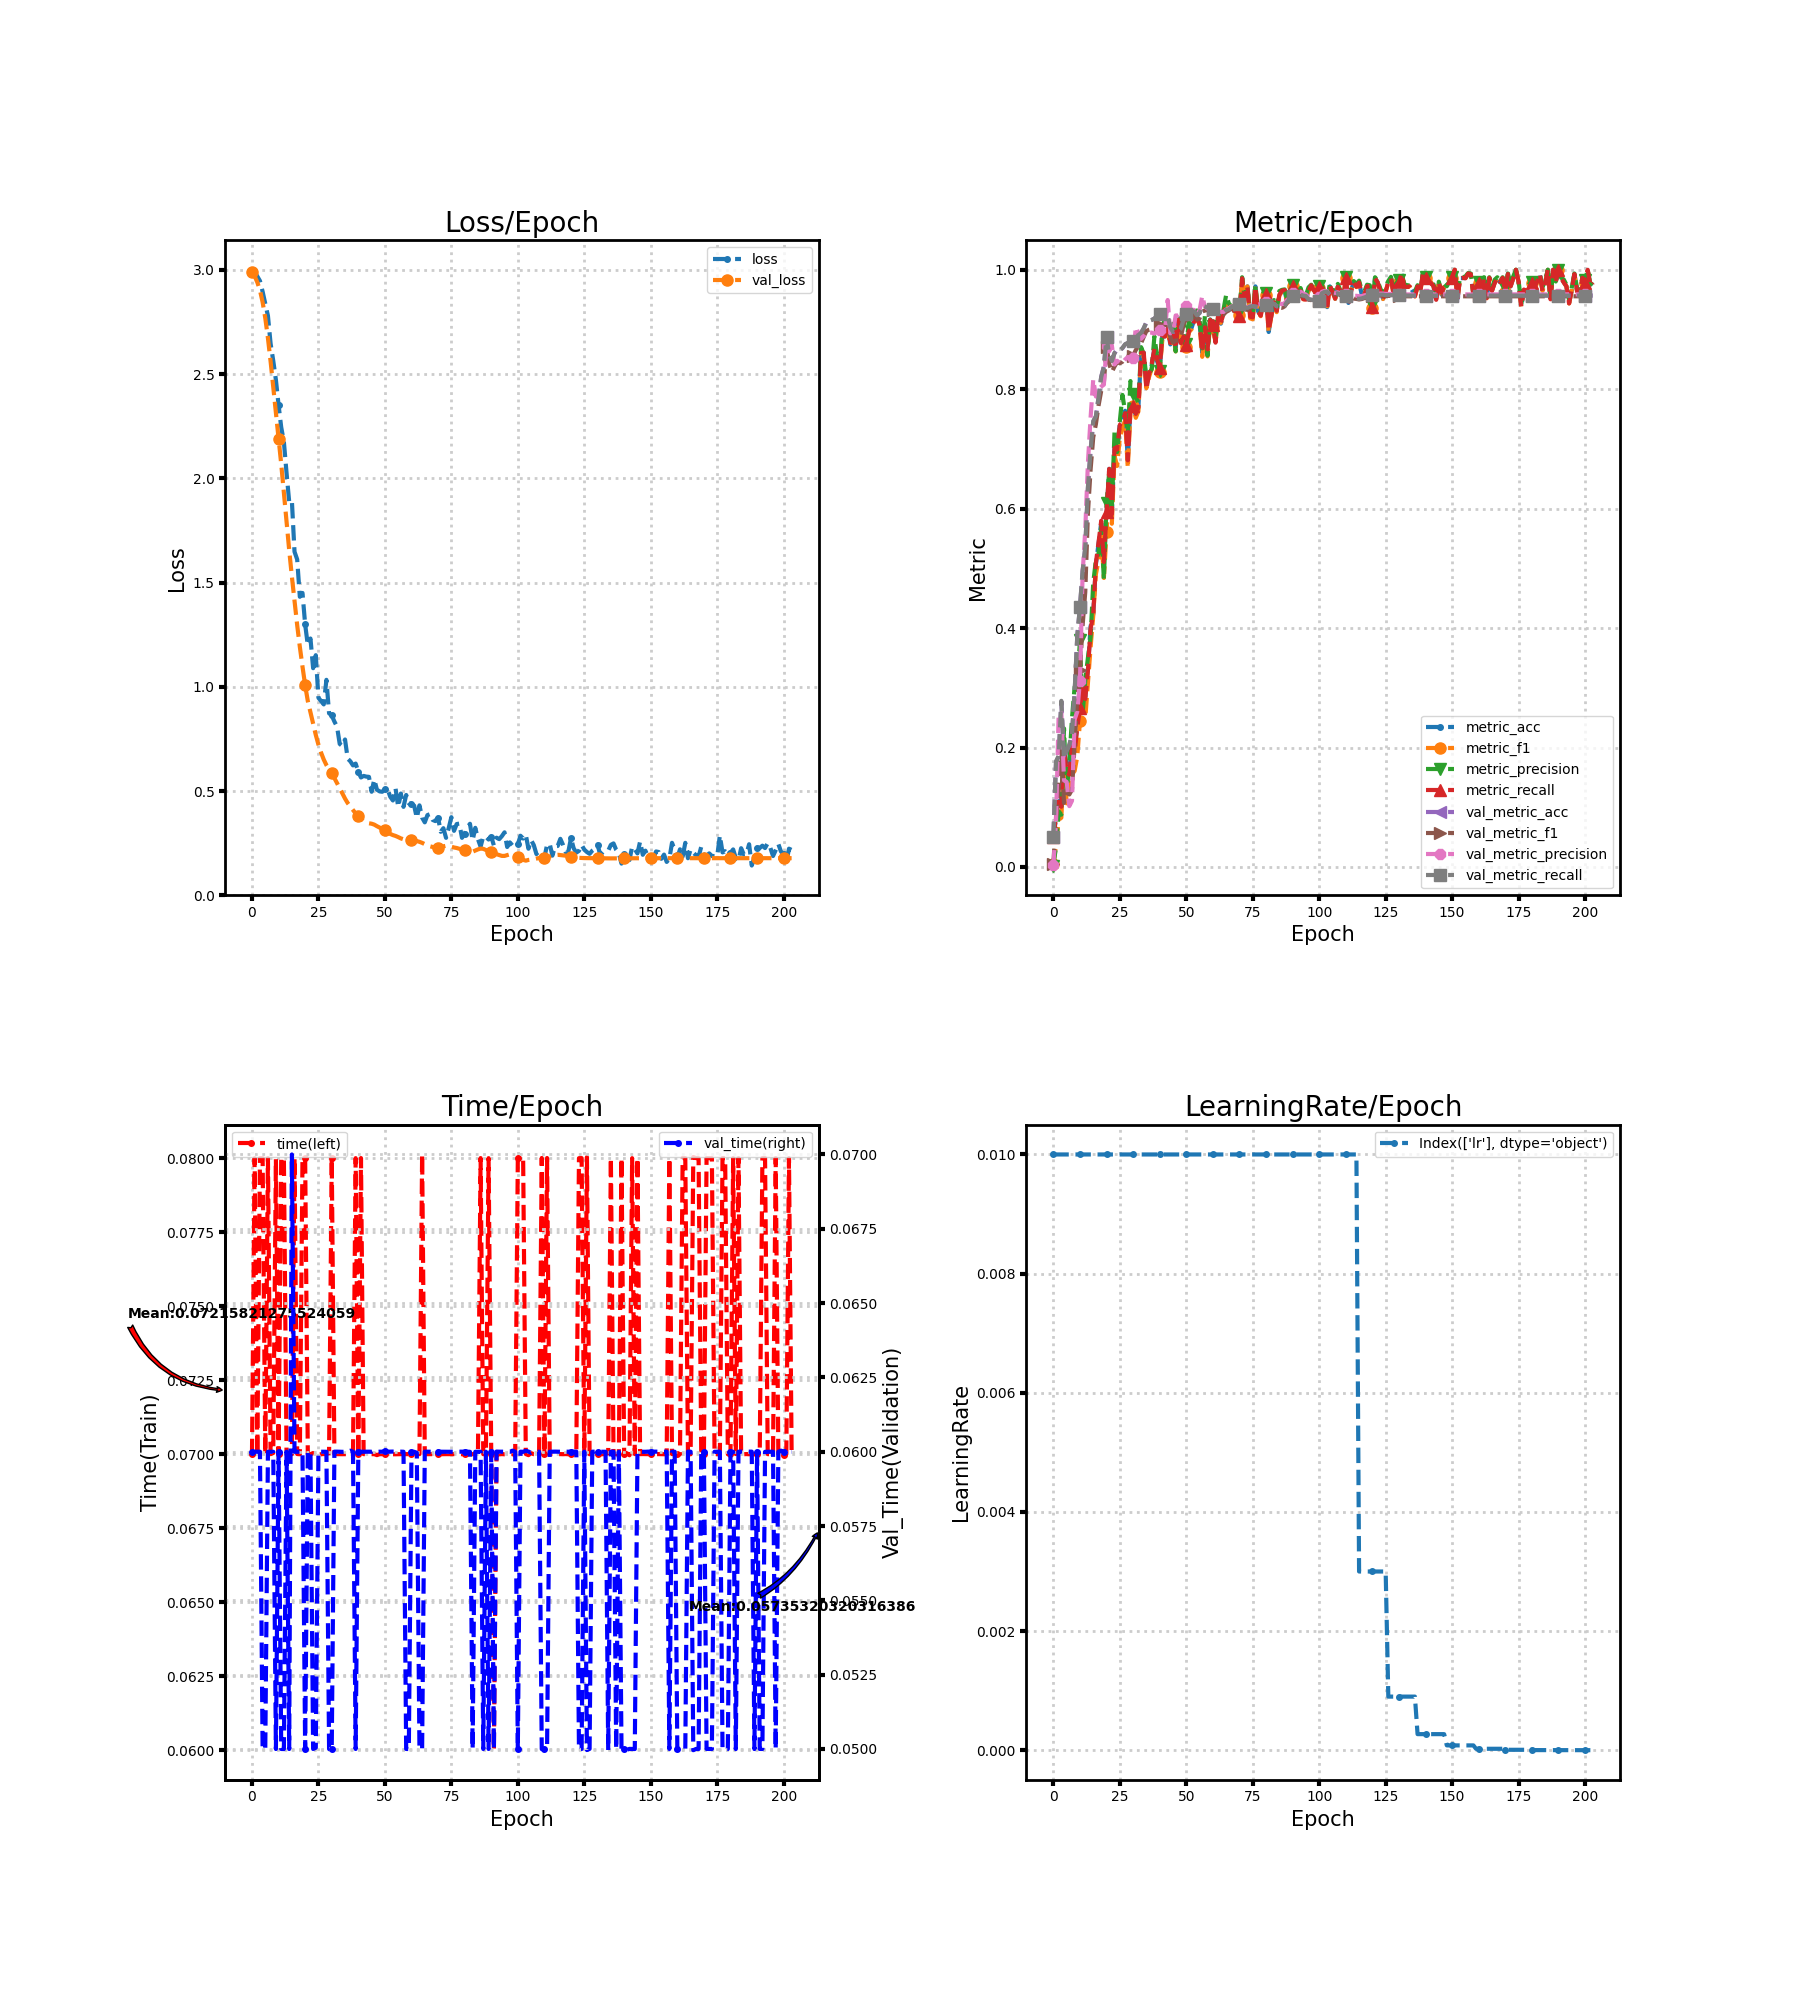

The file beside this chart, header and first rows:
loss, metric_acc, metric_f1, metric_precision, metric_recall, time, lr, val_loss, val_metric_acc, val_metric_f1, val_metric_precision, val_metric_recall, val_time
3, 0.04861, 0.004636, 0.002431, 0.05, 0.07, 0.01, 2.989, 0.05015, 0.004776, 0.002508, 0.05, 0.06
2.991, 0.08333, 0.03678, 0.0337, 0.08304, 0.08, 0.01, 2.97, 0.1759, 0.08345, 0.07513, 0.1768, 0.06
2.969, 0.1181, 0.0788, 0.09319, 0.1161, 0.07, 0.01, 2.941, 0.1852, 0.128, 0.2571, 0.1862, 0.06
2.947, 0.1042, 0.0825, 0.08756, 0.1009, 0.08, 0.01, 2.902, 0.277, 0.1965, 0.2588, 0.2782, 0.06
2.896, 0.2014, 0.1771, 0.2321, 0.1982, 0.08, 0.01, 2.845, 0.1806, 0.1072, 0.1452, 0.1815, 0.05
2.837, 0.1667, 0.1065, 0.1235, 0.1589, 0.07, 0.01, 2.769, 0.1952, 0.1262, 0.1424, 0.196, 0.05
2.78, 0.1597, 0.1298, 0.1764, 0.1545, 0.08, 0.01, 2.673, 0.2037, 0.1214, 0.1019, 0.2044, 0.06
2.646, 0.2083, 0.155, 0.249, 0.2018, 0.07, 0.01, 2.561, 0.2215, 0.1294, 0.1108, 0.2221, 0.06
2.564, 0.1944, 0.1608, 0.3016, 0.1911, 0.07004, 0.01, 2.44, 0.2924, 0.2039, 0.2469, 0.2935, 0.06
2.472, 0.2431, 0.1851, 0.3063, 0.233, 0.07997, 0.01, 2.315, 0.3866, 0.2805, 0.2601, 0.3876, 0.05
2.351, 0.2708, 0.2441, 0.3796, 0.2655, 0.07, 0.01, 2.191, 0.4352, 0.3293, 0.3119, 0.4362, 0.06001
2.245, 0.3056, 0.2432, 0.2566, 0.2982, 0.08, 0.01, 2.068, 0.4946, 0.4043, 0.4907, 0.4955, 0.05
2.175, 0.2847, 0.2483, 0.3127, 0.2813, 0.08, 0.01, 1.929, 0.5347, 0.4606, 0.565, 0.5355, 0.05
2.026, 0.3333, 0.309, 0.3503, 0.3295, 0.07, 0.01, 1.796, 0.635, 0.5926, 0.677, 0.6354, 0.06
1.887, 0.4028, 0.3678, 0.3847, 0.3991, 0.07, 0.01, 1.655, 0.6975, 0.6653, 0.7523, 0.6979, 0.05
1.894, 0.4236, 0.4208, 0.476, 0.4226, 0.07, 0.01, 1.529, 0.7461, 0.7195, 0.8165, 0.7463, 0.07
1.648, 0.5069, 0.4905, 0.5139, 0.5092, 0.08, 0.01, 1.414, 0.7546, 0.7417, 0.7878, 0.7545, 0.06
1.611, 0.5417, 0.5133, 0.5249, 0.5437, 0.07, 0.01, 1.296, 0.7863, 0.7727, 0.7997, 0.7857, 0.06
1.432, 0.5764, 0.558, 0.5695, 0.5798, 0.07, 0.01, 1.192, 0.821, 0.7973, 0.8044, 0.8204, 0.06
1.45, 0.5139, 0.4839, 0.4812, 0.5107, 0.08, 0.01, 1.097, 0.838, 0.8114, 0.8076, 0.8374, 0.06
1.3, 0.5903, 0.5617, 0.6091, 0.5946, 0.08, 0.01, 1.008, 0.8881, 0.8715, 0.8719, 0.8881, 0.05
1.199, 0.6667, 0.6373, 0.6607, 0.6667, 0.07, 0.01, 0.9318, 0.8573, 0.8425, 0.8637, 0.8573, 0.06
1.232, 0.5903, 0.5747, 0.6, 0.5908, 0.07, 0.01, 0.877, 0.8472, 0.8289, 0.8735, 0.8472, 0.06
1.089, 0.7014, 0.6882, 0.7283, 0.7015, 0.07004, 0.01, 0.8235, 0.8603, 0.8381, 0.8413, 0.8606, 0.05
1.152, 0.6944, 0.6716, 0.6948, 0.6991, 0.07, 0.01, 0.7694, 0.8665, 0.8455, 0.8476, 0.8667, 0.05004
0.9472, 0.7431, 0.7192, 0.7464, 0.7405, 0.06996, 0.01, 0.7226, 0.865, 0.8435, 0.8436, 0.8653, 0.06
0.9312, 0.75, 0.7363, 0.7904, 0.7455, 0.07, 0.01, 0.684, 0.8688, 0.8461, 0.844, 0.8692, 0.06
0.9157, 0.7639, 0.7475, 0.7616, 0.7598, 0.07, 0.01, 0.651, 0.875, 0.8522, 0.8497, 0.8753, 0.06
1.034, 0.6806, 0.6679, 0.7204, 0.681, 0.07, 0.01, 0.6245, 0.8773, 0.8549, 0.854, 0.8775, 0.06
0.873, 0.7708, 0.7603, 0.8137, 0.7687, 0.07004, 0.01, 0.6044, 0.8789, 0.8555, 0.853, 0.8791, 0.05
0.8627, 0.7708, 0.7711, 0.7925, 0.7723, 0.08, 0.01, 0.5845, 0.8804, 0.8562, 0.8526, 0.8807, 0.05
0.8335, 0.7569, 0.7521, 0.7873, 0.7586, 0.07, 0.01, 0.562, 0.8881, 0.8656, 0.9041, 0.8885, 0.06
0.8086, 0.7708, 0.7632, 0.7764, 0.7693, 0.07, 0.01, 0.538, 0.8904, 0.8721, 0.8932, 0.8907, 0.06
0.7262, 0.8611, 0.857, 0.8704, 0.8607, 0.07, 0.01, 0.5127, 0.8943, 0.8772, 0.8844, 0.8946, 0.06
0.7158, 0.8611, 0.8556, 0.859, 0.8613, 0.07, 0.01, 0.4889, 0.902, 0.8877, 0.8891, 0.9022, 0.06
0.7474, 0.8056, 0.8017, 0.8196, 0.8, 0.07, 0.01, 0.4639, 0.912, 0.8975, 0.8955, 0.9122, 0.06
0.6554, 0.8264, 0.8206, 0.827, 0.8256, 0.07, 0.01, 0.4425, 0.9144, 0.8997, 0.895, 0.9145, 0.06
0.6427, 0.8403, 0.8345, 0.8331, 0.8429, 0.07, 0.01, 0.4257, 0.9159, 0.901, 0.8948, 0.9161, 0.06003
0.6231, 0.8681, 0.8629, 0.8885, 0.8676, 0.07, 0.01, 0.4098, 0.9182, 0.9019, 0.893, 0.9183, 0.06
0.6319, 0.8472, 0.8452, 0.8556, 0.8506, 0.08, 0.01, 0.3923, 0.9228, 0.9058, 0.8962, 0.9229, 0.05
0.592, 0.8333, 0.8292, 0.8312, 0.8354, 0.07, 0.01, 0.3797, 0.9252, 0.9082, 0.8989, 0.9252, 0.06
0.5652, 0.8889, 0.884, 0.9052, 0.8893, 0.08, 0.01, 0.368, 0.9244, 0.9071, 0.8975, 0.9245, 0.06
0.5726, 0.8889, 0.8838, 0.9175, 0.8881, 0.07, 0.01, 0.3558, 0.9259, 0.9082, 0.8979, 0.9261, 0.06
0.5692, 0.9028, 0.8987, 0.9114, 0.9018, 0.07, 0.01, 0.3484, 0.9228, 0.9073, 0.9494, 0.9231, 0.06
0.5681, 0.875, 0.8732, 0.901, 0.8777, 0.07, 0.01, 0.3454, 0.9028, 0.8869, 0.8936, 0.9031, 0.06
0.4967, 0.9028, 0.8975, 0.9096, 0.9018, 0.07, 0.01, 0.3433, 0.8958, 0.8782, 0.8948, 0.8962, 0.06
0.556, 0.8681, 0.8634, 0.8634, 0.8679, 0.07, 0.01, 0.339, 0.8974, 0.8816, 0.9235, 0.8977, 0.06004
0.5066, 0.9167, 0.9122, 0.9195, 0.9161, 0.06997, 0.01, 0.3316, 0.8974, 0.8816, 0.9235, 0.8977, 0.06
0.4984, 0.875, 0.8754, 0.896, 0.8768, 0.07, 0.01, 0.3252, 0.9012, 0.8882, 0.9263, 0.9015, 0.06
0.4967, 0.8889, 0.8886, 0.9165, 0.8884, 0.07, 0.01, 0.3184, 0.9167, 0.9087, 0.9359, 0.9169, 0.06
0.5086, 0.875, 0.8701, 0.8752, 0.8738, 0.07, 0.01, 0.311, 0.9252, 0.9194, 0.9392, 0.9254, 0.06003
0.5095, 0.8958, 0.8957, 0.9123, 0.8973, 0.06997, 0.01, 0.302, 0.9298, 0.9247, 0.9338, 0.93, 0.06
0.473, 0.9028, 0.9006, 0.9044, 0.9036, 0.07, 0.01, 0.2944, 0.9313, 0.9269, 0.9332, 0.9315, 0.06
0.4549, 0.9167, 0.9119, 0.9211, 0.914, 0.07, 0.01, 0.2888, 0.9298, 0.9251, 0.9327, 0.93, 0.06001
0.5128, 0.9236, 0.9211, 0.9319, 0.9199, 0.07, 0.01, 0.2848, 0.9236, 0.9166, 0.9258, 0.9238, 0.06
0.4238, 0.9097, 0.9079, 0.9162, 0.9077, 0.07, 0.01, 0.2791, 0.9275, 0.9187, 0.9323, 0.9277, 0.06
0.488, 0.8611, 0.8543, 0.8685, 0.8625, 0.07, 0.01, 0.2729, 0.9398, 0.9303, 0.9562, 0.94, 0.06
0.4243, 0.9028, 0.8959, 0.9224, 0.9036, 0.07, 0.01, 0.2686, 0.9383, 0.9317, 0.9383, 0.9384, 0.06
0.4813, 0.8681, 0.8549, 0.8564, 0.8667, 0.07, 0.01, 0.2667, 0.936, 0.9326, 0.9349, 0.9361, 0.05
0.4409, 0.9167, 0.913, 0.9166, 0.9161, 0.07, 0.01, 0.2658, 0.936, 0.9334, 0.9355, 0.9361, 0.05
... 144 more rows
